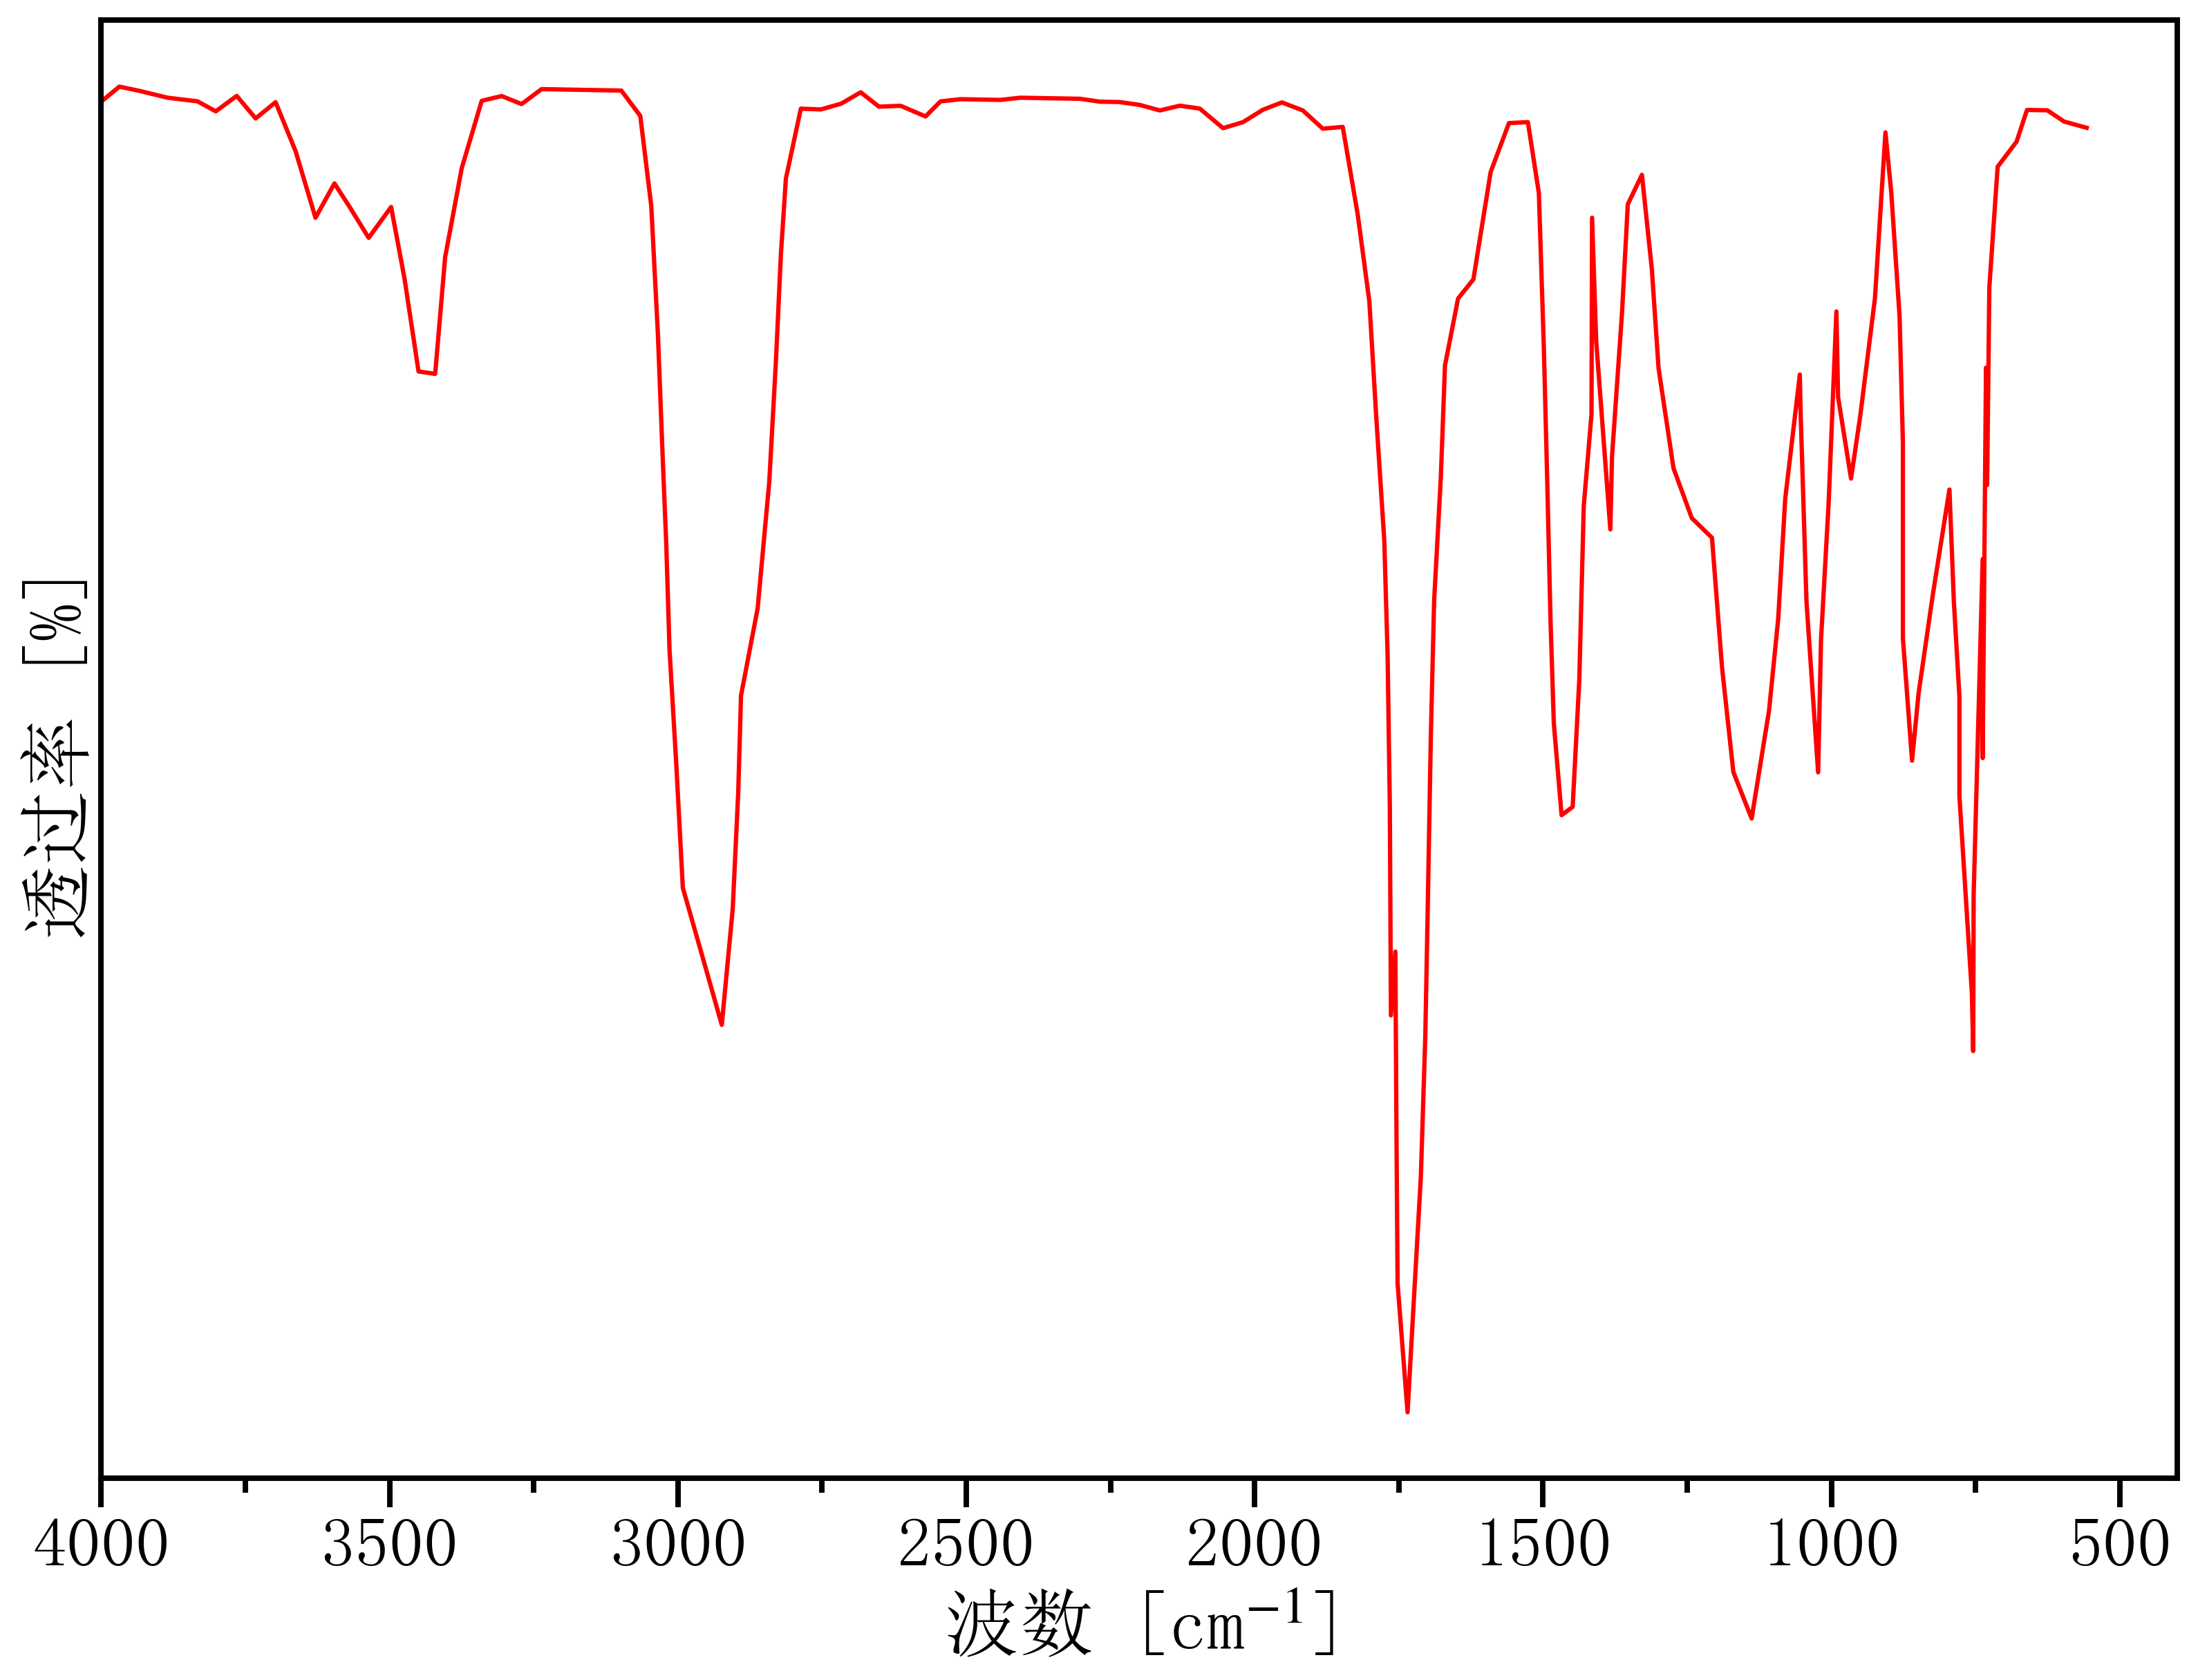

Values plotted in this chart, from the file beside it:
521.5311004784696, 29.851726998856122
3997, 30.39
3968, 30.59
3934, 30.53
3885, 30.43
3833, 30.38
3801, 30.23
3765, 30.46
3732, 30.13
3698, 30.36
3663, 29.65
3628, 28.67
3595, 29.18
3569, 28.83
3536, 28.38
3497, 28.83
3474, 27.79
3450, 26.42
3421, 26.39
3404, 28.1
3375, 29.4
3340, 30.38
3306, 30.45
3271, 30.34
3236, 30.56
3202, 30.55
3167, 30.55
3133, 30.54
3098, 30.53
3065, 30.16
3046, 28.85
3035, 26.97
3026, 25.09
3020, 23.91
3014, 22.35
3003, 20.7
2991, 18.87
2960, 17.93
2924, 16.86
2905, 18.56
2895, 20.27
2891, 21.68
2862, 22.96
2842, 24.81
2830, 26.57
2821, 28.14
2813, 29.25
2787, 30.27
2752, 30.26
2717, 30.34
2683, 30.51
2651, 30.3
2614, 30.31
2571, 30.16
2545, 30.38
2510, 30.41
2476, 30.4
2441, 30.4
2406, 30.43
2372, 30.42
2337, 30.42
... 104 more rows
